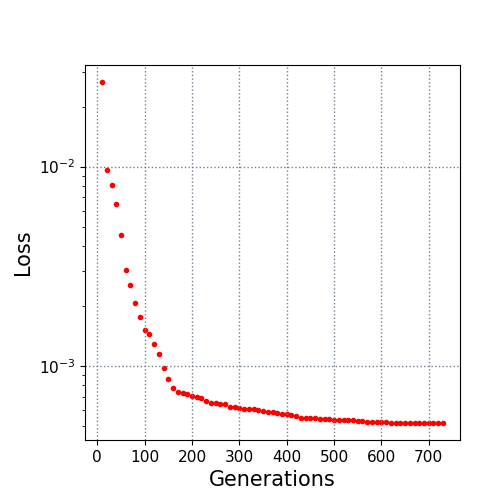

Source data for this figure (header and first rows):
10.0, 0.026565
20.0, 0.009567
30.0, 0.008048
40.0, 0.006491
50.0, 0.004542
60.0, 0.003025
70.0, 0.002535
80.0, 0.002071
90.0, 0.001754
100.0, 0.001511
110.0, 0.001438
120.0, 0.001286
130.0, 0.00114
140.0, 0.000974
150.0, 0.000853
160.0, 0.000776
170.0, 0.00074
180.0, 0.000729
190.0, 0.000719
200.0, 0.000703
210.0, 0.000693
220.0, 0.000687
230.0, 0.000665
240.0, 0.000651
250.0, 0.00065
260.0, 0.00064
270.0, 0.000639
280.0, 0.000621
290.0, 0.000618
300.0, 0.000613
310.0, 0.000609
320.0, 0.000609
330.0, 0.000606
340.0, 0.000596
350.0, 0.000593
360.0, 0.000589
370.0, 0.000583
380.0, 0.000577
390.0, 0.000573
400.0, 0.000571
410.0, 0.000566
420.0, 0.000558
430.0, 0.000548
440.0, 0.000547
450.0, 0.000546
460.0, 0.000545
470.0, 0.000543
480.0, 0.000541
490.0, 0.000539
500.0, 0.000535
510.0, 0.000532
520.0, 0.000532
530.0, 0.000532
540.0, 0.000531
550.0, 0.00053
560.0, 0.00053
570.0, 0.000523
580.0, 0.000522
590.0, 0.000522
600.0, 0.000521
610.0, 0.00052
... 12 more rows
